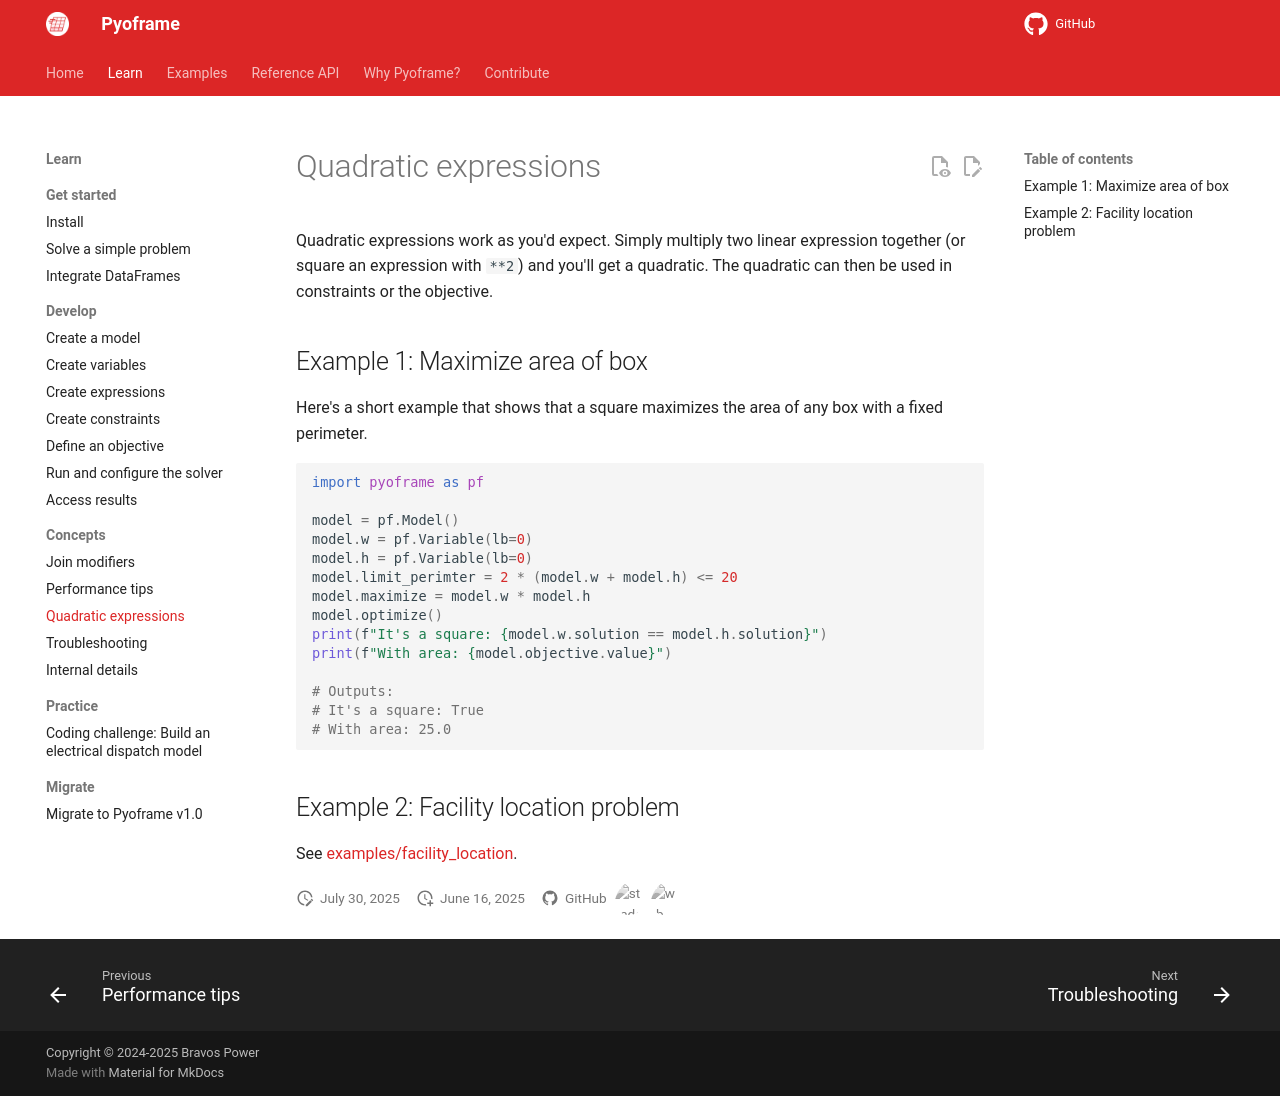

repository: Bravos-Power/pyoframe · page: 1.9/learn/concepts/quadratics/index.html · generator: mkdocs

# Quadratic expressions

Quadratic expressions work as you'd expect. Simply multiply two linear expression together (or square an expression with `**2`) and you'll get a quadratic. The quadratic can then be used in constraints or the objective.

## Example 1: Maximize area of box
Here's a short example that shows that a square maximizes the area of any box with a fixed perimeter.

```python
import pyoframe as pf

model = pf.Model()
model.w = pf.Variable(lb=0)
model.h = pf.Variable(lb=0)
model.limit_perimter = 2 * (model.w + model.h) <= 20
model.maximize = model.w * model.h
model.optimize()
print(f"It's a square: {model.w.solution == model.h.solution}")
print(f"With area: {model.objective.value}")

# Outputs:
# It's a square: True
# With area: 25.0
```

<!-- invisible-code-block: python
assert model.w.solution == model.h.solution
assert model.objective.value == 25
-->

## Example 2: Facility location problem

See [examples/facility_location](../../examples/facility_location.md).
